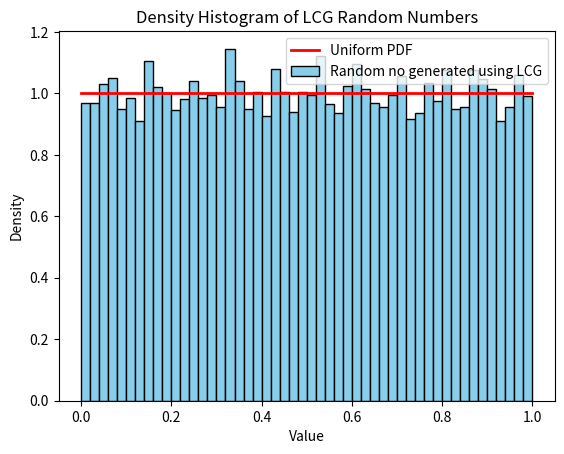

Here is the Python script that generated this plot:
"""
    This code generates the random numbers which are uniformly distributed in the
    range [0,1] using linear congruential generator method. Then it plots the 
    histogram of the sample and compares with the PDF of the uniform distribution.
"""

import numpy as np
import matplotlib.pyplot as plt
import time

m = 50000
a = 1241
c = 502
seed = 2500

N = 10000
# Initialize the random number list with the seed
random_numbers = []
x = seed

# Measure the time taken to generate random numbers using LCG
start_time = time.time()

# Calculating Random numbers using Linear Congruential Generator
for i in range(N):
    x = (a * x + c) % m
    random_numbers.append(x / m)

end_time = time.time()
lcg_time = end_time - start_time
print(f"Time taken by LCG to generate {N} random numbers: {lcg_time} seconds")

# Defining the Uniform PDF
x = np.linspace(0, 1, 100)
uniform_pdf = np.ones_like(x)

# Plotting the result
plt.plot(x, uniform_pdf, color='red', lw=2, label='Uniform PDF')
plt.hist(np.array(random_numbers), bins=50, density=True, color='skyblue', edgecolor='black', label='Random no generated using LCG')
plt.title('Density Histogram of LCG Random Numbers')
plt.xlabel('Value')
plt.ylabel('Density')
plt.legend()
plt.show()
